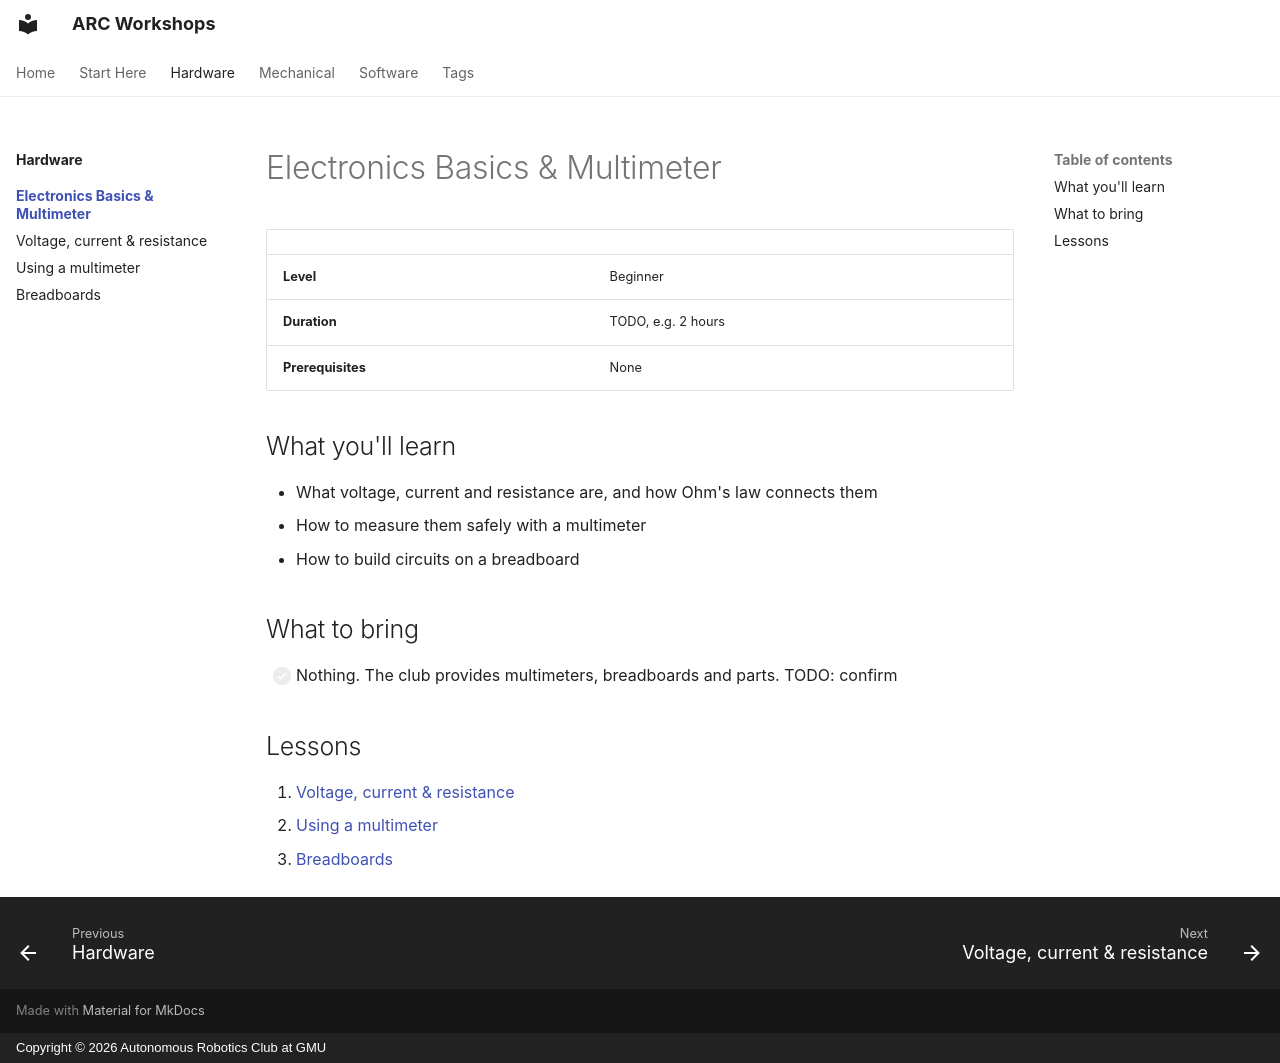

repository: ARC-GMU/workshops · page: hardware/electronics-basics-multimeter/index.html · generator: mkdocs · copyright: Copyright © 2026 Autonomous Robotics Club at GMU

---
description: "Learn voltage, current, resistance and Ohm's law, measure circuits safely with a multimeter, and build on a breadboard."
tags:
  - beginner
  - hardware
  - electronics
---

# Electronics Basics & Multimeter

| | |
|---|---|
| **Level** | Beginner |
| **Duration** | TODO, e.g. 2 hours |
| **Prerequisites** | None |

## What you'll learn

- What voltage, current and resistance are, and how Ohm's law connects them
- How to measure them safely with a multimeter
- How to build circuits on a breadboard

## What to bring

- [ ] Nothing. The club provides multimeters, breadboards and parts. TODO: confirm

## Lessons

1. [Voltage, current & resistance](01-ohms-law.md)
2. [Using a multimeter](02-multimeter.md)
3. [Breadboards](03-breadboards.md)
